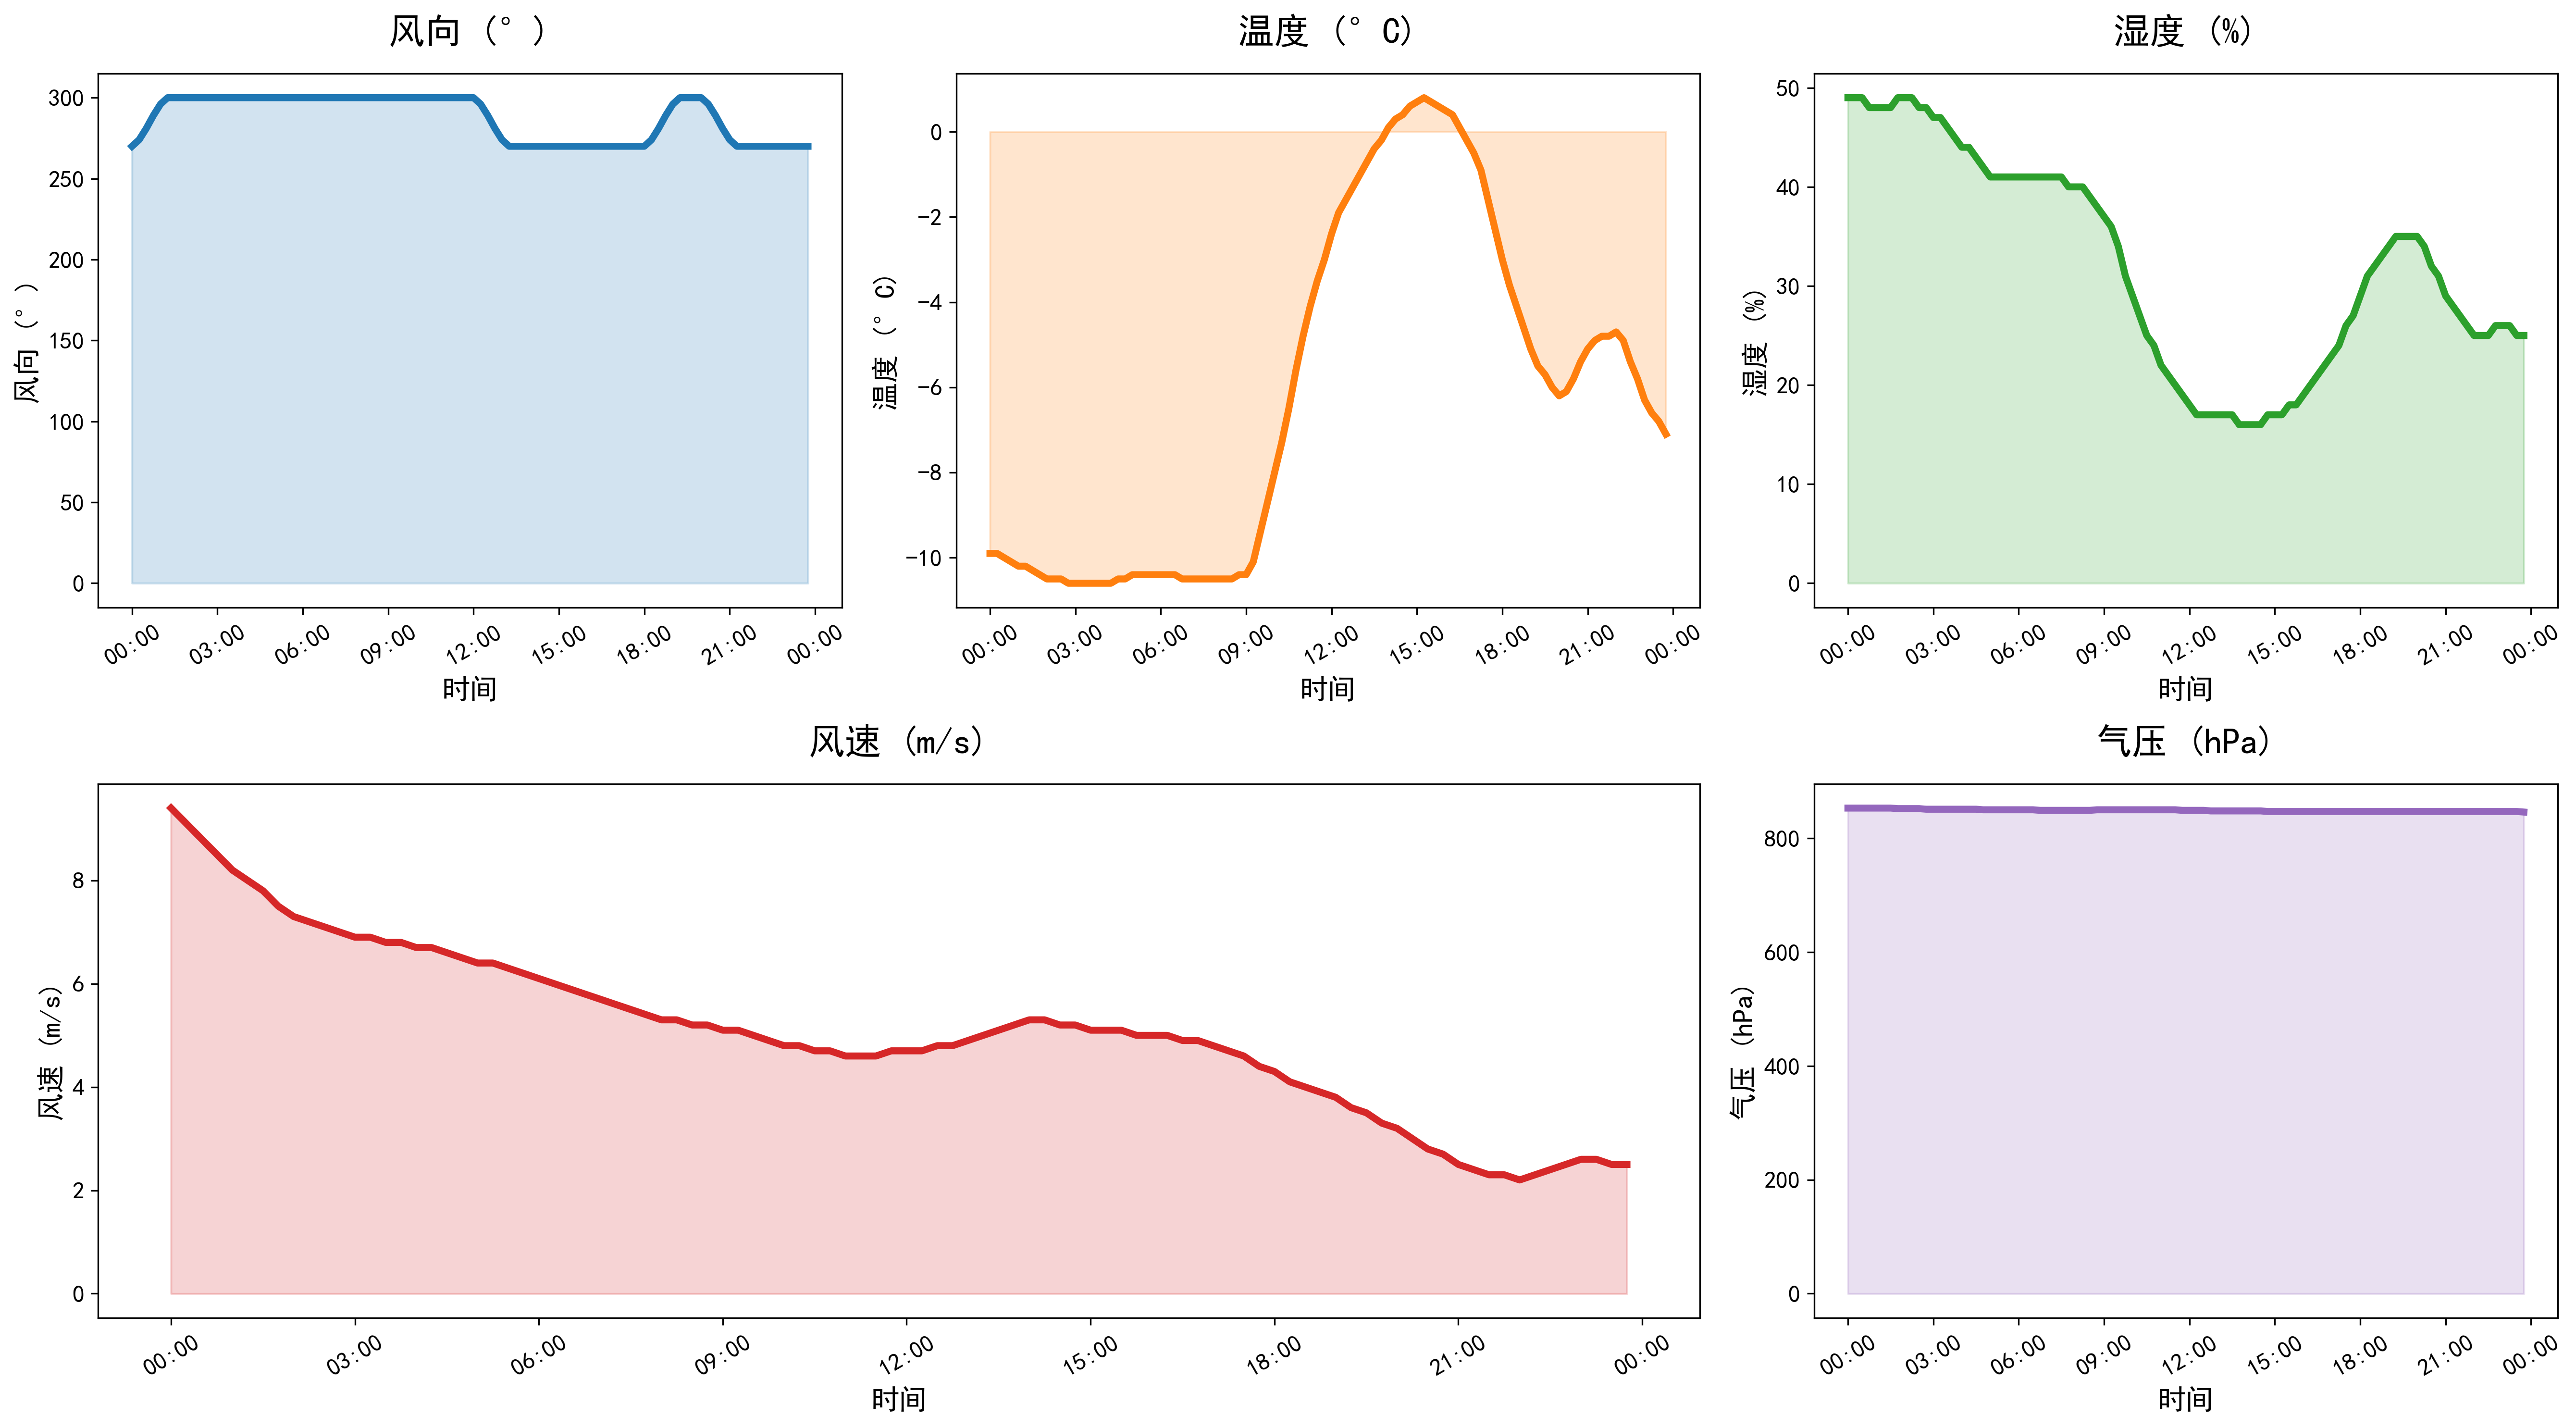

The file beside this chart, header and first rows:
DATATIME, WINDSPEED, PREPOWER, WINDDIRECTION, TEMPERATURE, HUMIDITY, PRESSURE
2021-11-29 00:00:00, 9.4, 97140, 270, -9.9, 49, 853
2021-11-29 00:15:00, 9.1, 95880, 274, -9.9, 49, 853
2021-11-29 00:30:00, 8.8, 95230, 281, -10.0, 49, 853
2021-11-29 00:45:00, 8.5, 94590, 289, -10.1, 48, 853
2021-11-29 01:00:00, 8.2, 93950, 296, -10.2, 48, 853
2021-11-29 01:15:00, 8.0, 93060, 300, -10.2, 48, 853
2021-11-29 01:30:00, 7.8, 91910, 300, -10.3, 48, 853
2021-11-29 01:45:00, 7.5, 90770, 300, -10.4, 49, 852
2021-11-29 02:00:00, 7.3, 89620, 300, -10.5, 49, 852
2021-11-29 02:15:00, 7.2, 88280, 300, -10.5, 49, 852
2021-11-29 02:30:00, 7.1, 86760, 300, -10.5, 48, 852
2021-11-29 02:45:00, 7.0, 85230, 300, -10.6, 48, 851
2021-11-29 03:00:00, 6.9, 83700, 300, -10.6, 47, 851
2021-11-29 03:15:00, 6.9, 81860, 300, -10.6, 47, 851
2021-11-29 03:30:00, 6.8, 79710, 300, -10.6, 46, 851
2021-11-29 03:45:00, 6.8, 77600, 300, -10.6, 45, 851
2021-11-29 04:00:00, 6.7, 75510, 300, -10.6, 44, 851
2021-11-29 04:15:00, 6.7, 65750, 300, -10.6, 44, 851
2021-11-29 04:30:00, 6.6, 40580, 300, -10.5, 43, 851
2021-11-29 04:45:00, 6.5, 20856, 300, -10.5, 42, 850
2021-11-29 05:00:00, 6.4, 13518, 300, -10.4, 41, 850
2021-11-29 05:15:00, 6.4, 13128, 300, -10.4, 41, 850
2021-11-29 05:30:00, 6.3, 12730, 300, -10.4, 41, 850
2021-11-29 05:45:00, 6.2, 12334, 300, -10.4, 41, 850
2021-11-29 06:00:00, 6.1, 11936, 300, -10.4, 41, 850
2021-11-29 06:15:00, 6.0, 11574, 300, -10.4, 41, 850
2021-11-29 06:30:00, 5.9, 11244, 300, -10.4, 41, 850
2021-11-29 06:45:00, 5.8, 10914, 300, -10.5, 41, 849
2021-11-29 07:00:00, 5.7, 10586, 300, -10.5, 41, 849
2021-11-29 07:15:00, 5.6, 10268, 300, -10.5, 41, 849
2021-11-29 07:30:00, 5.5, 9962, 300, -10.5, 41, 849
2021-11-29 07:45:00, 5.4, 9656, 300, -10.5, 40, 849
2021-11-29 08:00:00, 5.3, 9350, 300, -10.5, 40, 849
2021-11-29 08:15:00, 5.3, 9172, 300, -10.5, 40, 849
2021-11-29 08:30:00, 5.2, 9126, 300, -10.5, 39, 849
2021-11-29 08:45:00, 5.2, 9080, 300, -10.4, 38, 850
2021-11-29 09:00:00, 5.1, 9032, 300, -10.4, 37, 850
2021-11-29 09:15:00, 5.1, 9098, 300, -10.1, 36, 850
2021-11-29 09:30:00, 5.0, 9278, 300, -9.4, 34, 850
2021-11-29 09:45:00, 4.9, 9458, 300, -8.7, 31, 850
2021-11-29 10:00:00, 4.8, 9638, 300, -8.0, 29, 850
2021-11-29 10:15:00, 4.8, 9842, 300, -7.3, 27, 850
2021-11-29 10:30:00, 4.7, 10074, 300, -6.5, 25, 850
2021-11-29 10:45:00, 4.7, 10306, 300, -5.6, 24, 850
2021-11-29 11:00:00, 4.6, 10536, 300, -4.8, 22, 850
2021-11-29 11:15:00, 4.6, 10600, 300, -4.1, 21, 850
2021-11-29 11:30:00, 4.6, 10494, 300, -3.5, 20, 850
2021-11-29 11:45:00, 4.7, 10388, 300, -3.0, 19, 849
2021-11-29 12:00:00, 4.7, 16520, 300, -2.4, 18, 849
2021-11-29 12:15:00, 4.7, 30570, 296, -1.9, 17, 849
2021-11-29 12:30:00, 4.8, 40730, 289, -1.6, 17, 849
2021-11-29 12:45:00, 4.8, 47050, 281, -1.3, 17, 848
2021-11-29 13:00:00, 4.9, 50600, 274, -1.0, 17, 848
2021-11-29 13:15:00, 5.0, 52640, 270, -0.7, 17, 848
2021-11-29 13:30:00, 5.1, 54030, 270, -0.4, 17, 848
2021-11-29 13:45:00, 5.2, 54920, 270, -0.2, 16, 848
2021-11-29 14:00:00, 5.3, 54720, 270, 0.1, 16, 848
2021-11-29 14:15:00, 5.3, 52230, 270, 0.3, 16, 848
2021-11-29 14:30:00, 5.2, 45950, 270, 0.4, 16, 848
2021-11-29 14:45:00, 5.2, 34790, 270, 0.6, 17, 847
... 36 more rows
